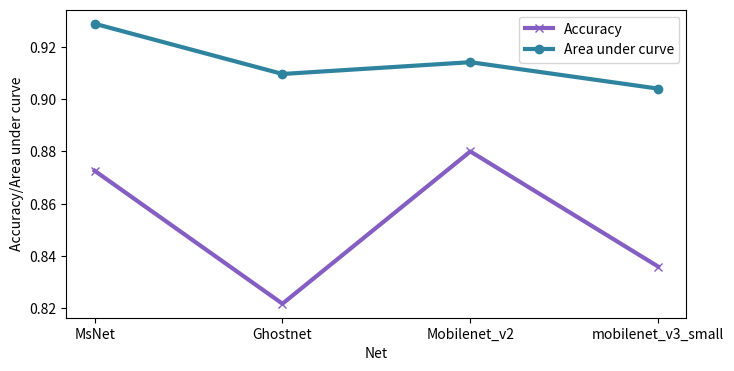

Here is the Python script that generated this plot: (Note: this script raises an exception after producing the figure.)
# -*- coding: utf-8 -*-
# @Time    : 2022/1/29 0:01
# [redacted]
# @File    : compare_fig2.py
# @Software: PyCharm
import matplotlib.pyplot as plt

# 数据 如果有时间可以帮我核对一下。。我从excel里面粘出来的
# data begin
# MassSpecNet: acc:0.87272727 auc:0.9313
# Ghostnet: acc:0.82181818 auc:0.9096
# Mobilenetv2: acc:0.88 auc:0.9141
# data end

if __name__ =='__main__':
    # 因为数据比较少 所以这里就直接手敲进去数据了
    label = ["MsNet", "Ghostnet", "Mobilenet_v2","mobilenet_v3_small"]
    acc = [0.87264, 0.82181818, 0.88,0.836]
    auc = [0.9288, 0.9096, 0.9141,0.904]
    fig, axes = plt.subplots(1, 1, figsize=(8, 4))
    axes.plot(label, acc, linestyle='-', label="Accuracy", color="#845EC2", marker='x', linewidth=3)
    axes.plot(label, auc, linestyle='-', label="Area under curve", color="#2E839E", marker='o', linewidth=3)
    # y轴坐标
    axes.set_ylabel("Accuracy/Area under curve")
    # x轴坐标
    axes.set_xlabel("Net")
    axes.legend()
    plt.savefig(fname='./figures/fig2.svg', format='svg')
    plt.show()